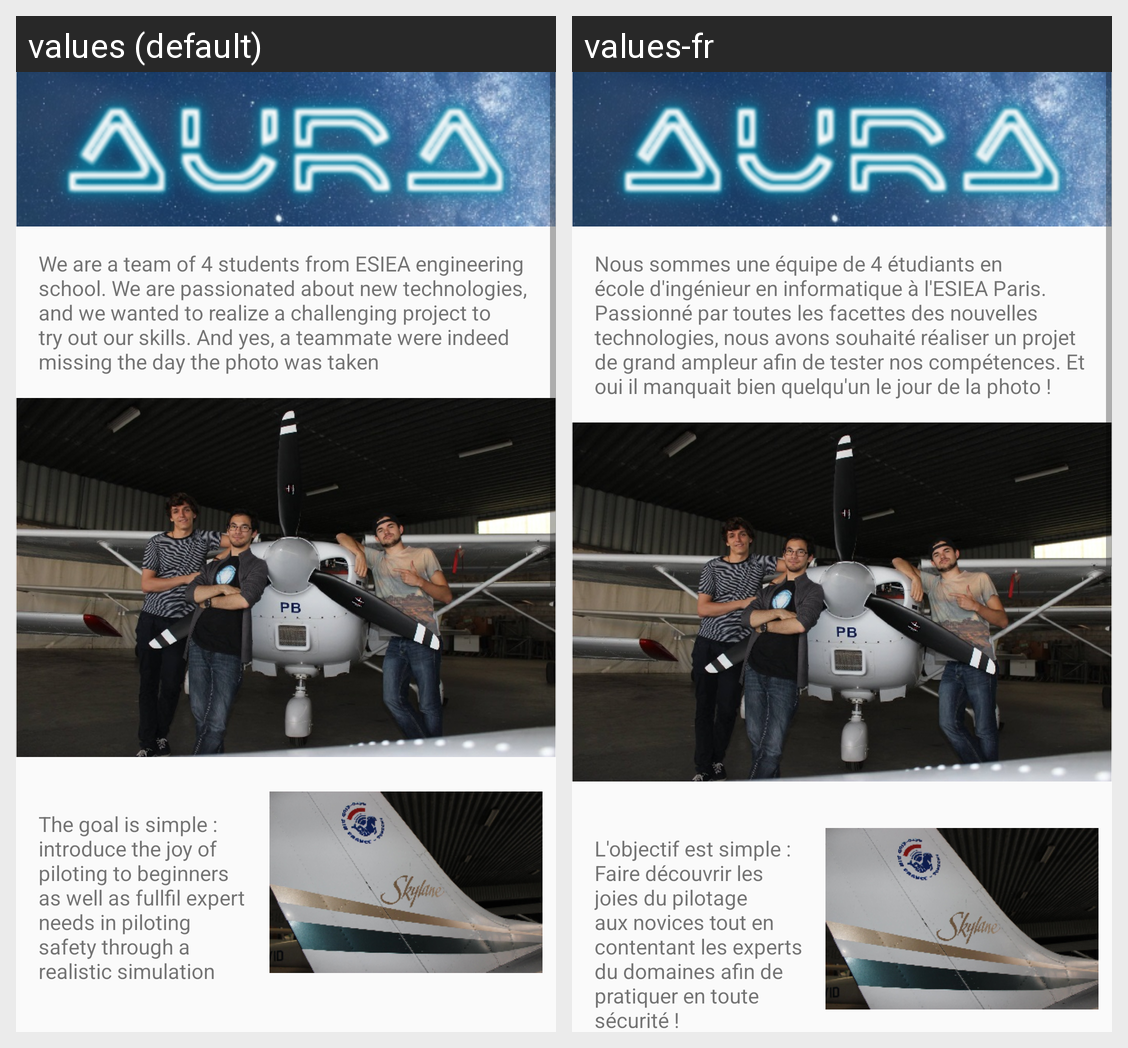

The Android screen above is rendered under two locales of the same app. Produce the string resources it draws, with the default and per-locale values.
Android screen res/layout/activity_projet.xml rendered under 2 locales, left to right: values (default), values-fr. Device: Nexus 5 (rendered at 1080×1920; each locale shown at half size, 540×960, under a caption strip naming it); theme AppTheme.
Strings drawn on this screen, with the default value and each locale's value (text and hints the layout hard-codes, and strings that could not be matched under every locale, appear in the picture but are not listed):

projet_msg_1
  values: We are a team of 4 students from ESIEA engineering school. We are passionated about new technologies, and we wanted to realize a challenging project to try out our skills. And yes, a teammate were indeed missing the day the photo was taken
  values-fr: Nous sommes une équipe de 4 étudiants en école d'ingénieur en informatique à l'ESIEA Paris. Passionné par toutes les facettes des nouvelles technologies, nous avons souhaité réaliser un projet de grand ampleur afin de tester nos compétences. Et oui il manquait bien quelqu'un le jour de la photo !

projet_msg_2
  values: The goal is simple : introduce the joy of piloting to beginners as well as fullfil expert needs in piloting safety through a realistic simulation
  values-fr: L'objectif est simple : Faire découvrir les joies du pilotage aux novices tout en contentant les experts du domaines afin de pratiquer en toute sécurité !
